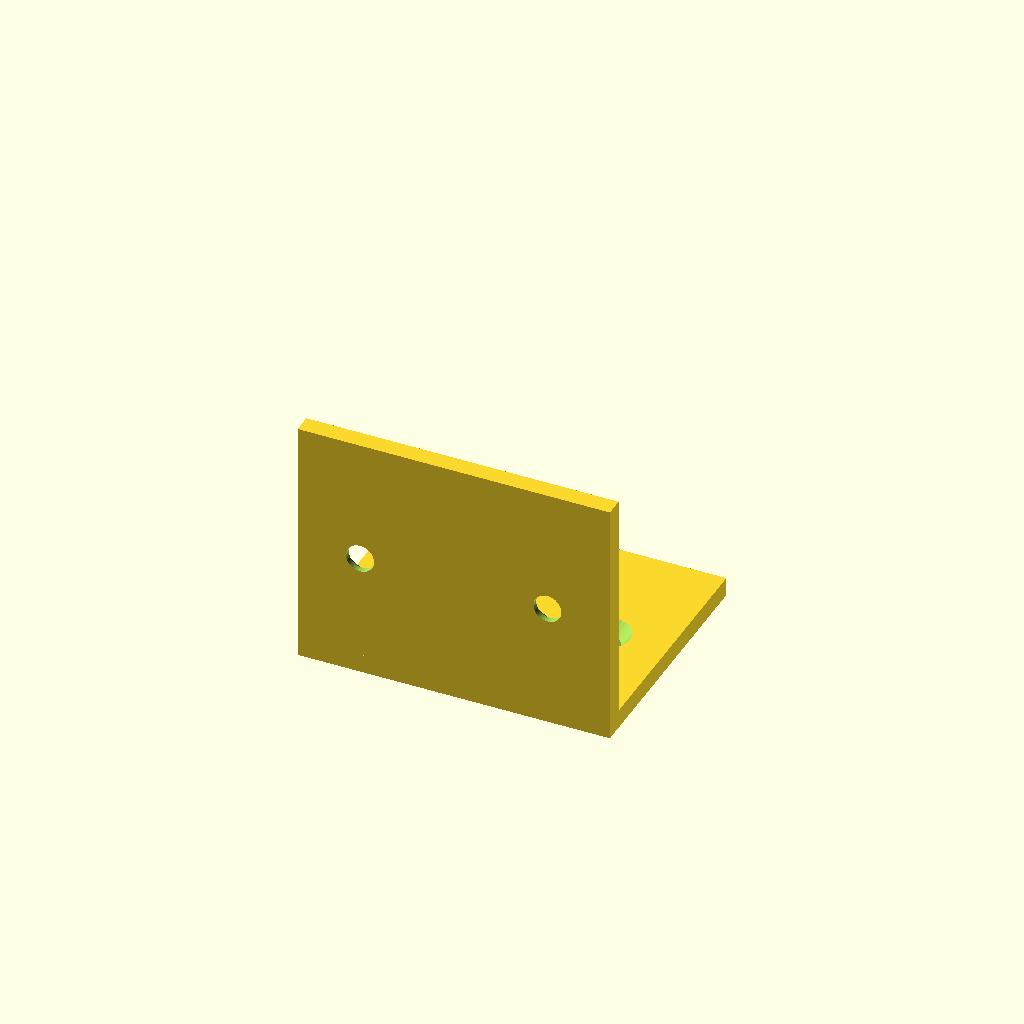
Cell 1: rendered with the file's own defaults.
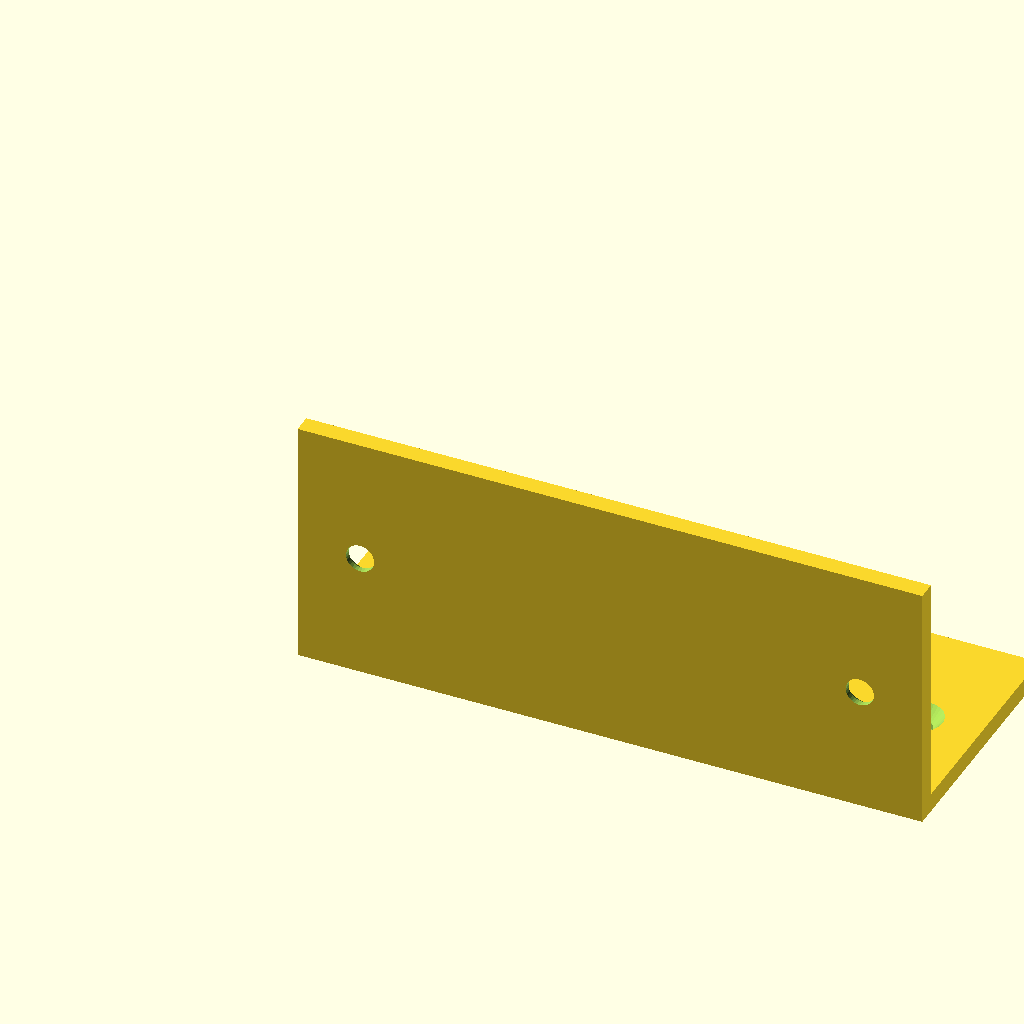
Cell 2: the same model with width = 100.
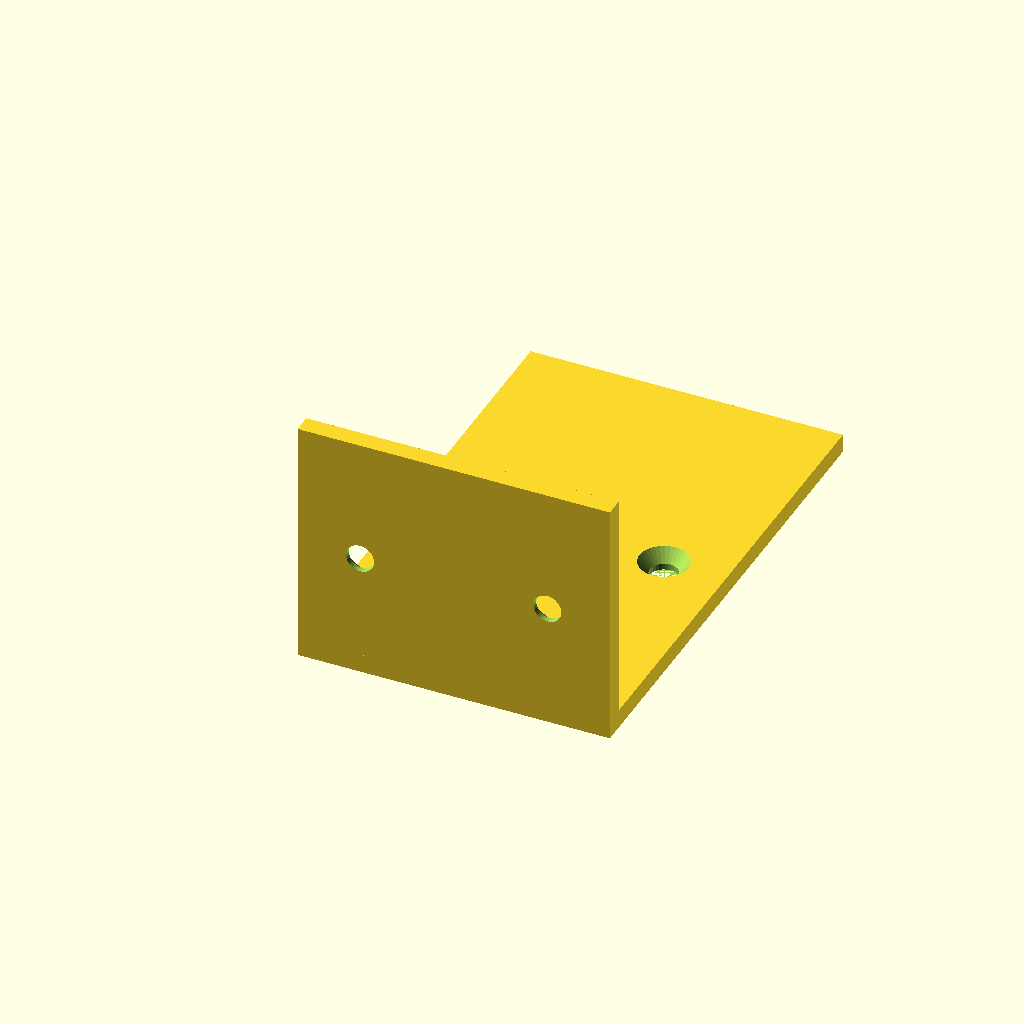
Cell 3 — depth set to 80, the other parameters unchanged.
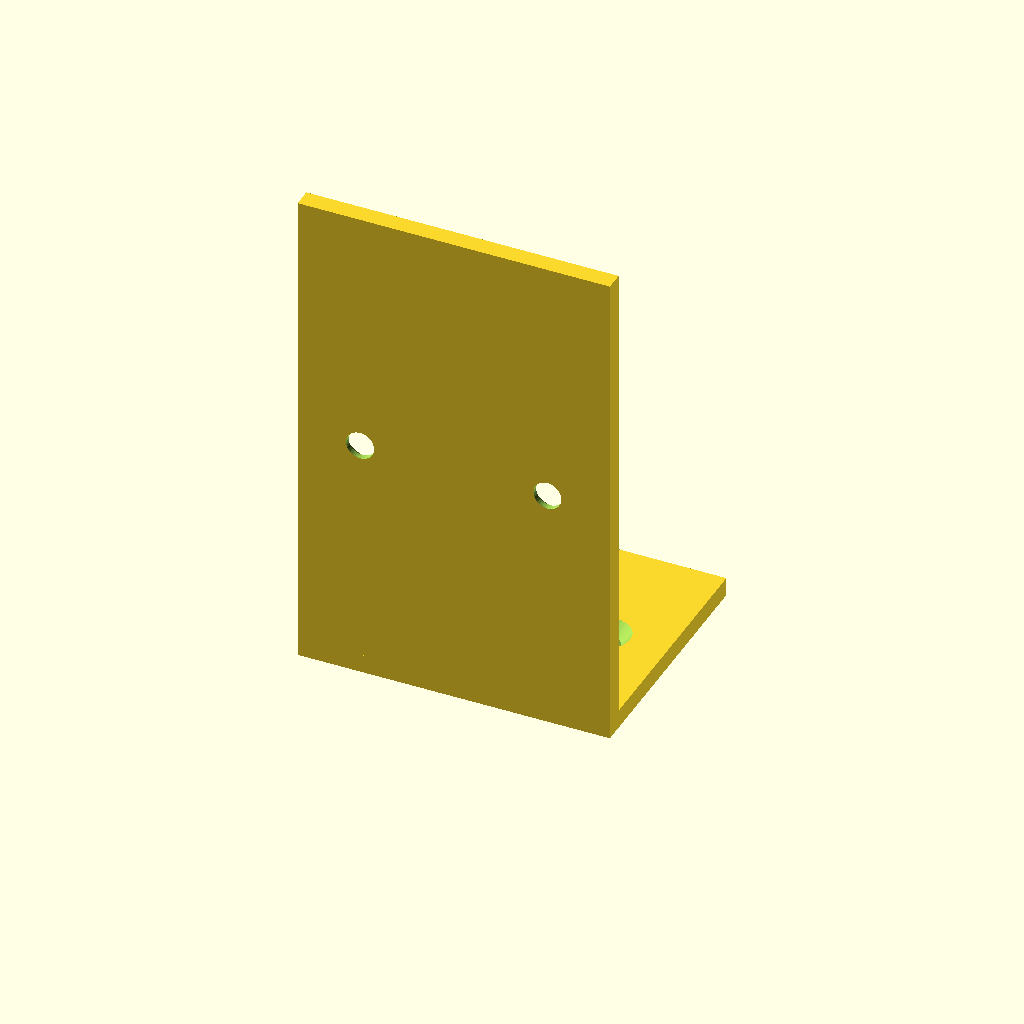
Cell 4 — height set to 80, the other parameters unchanged.
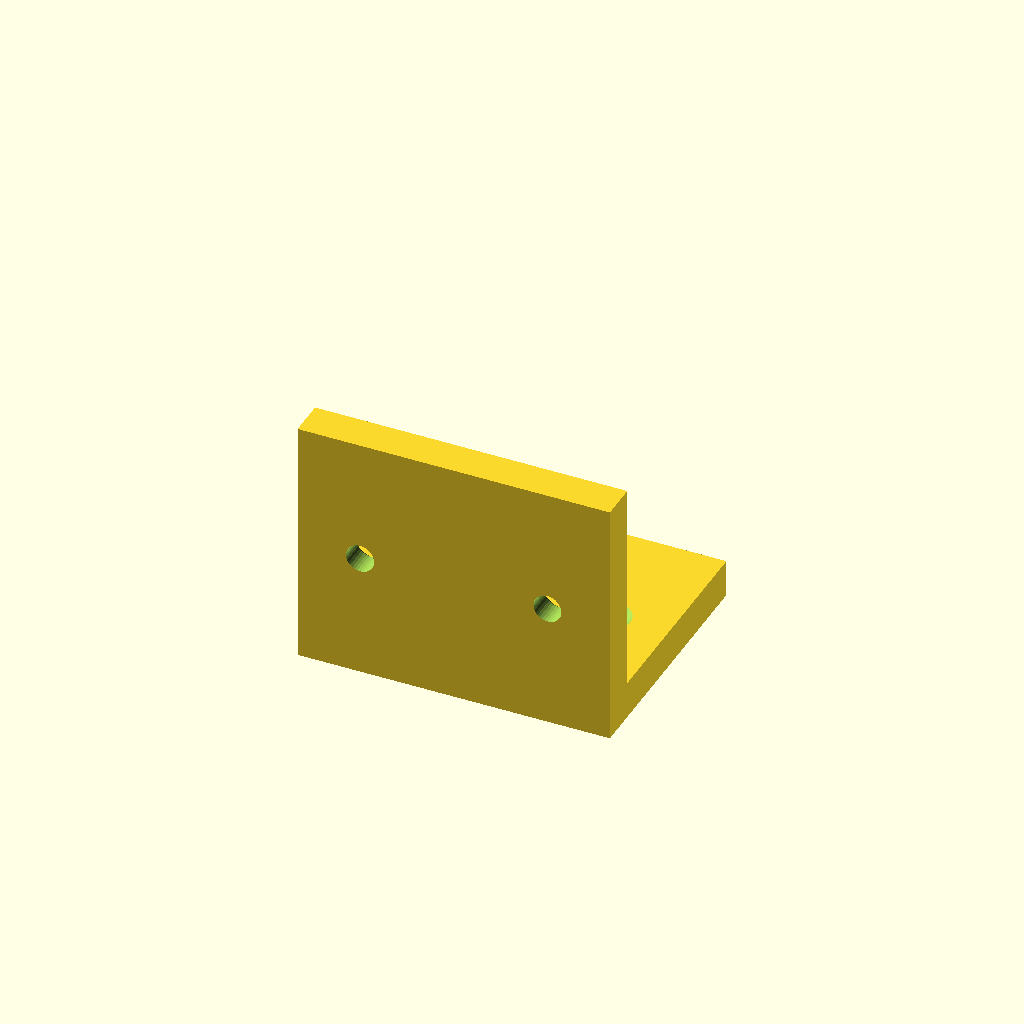
Cell 5: thickness = 6 (everything else at default).
All cells are drawn from one camera (rotation 55°, 0°, 25°, orthographic, colour scheme Cornfield), so only the parameter changes between them.
The OpenSCAD source (results/tier-2-l-bracket/bare_claude-opus-4-0-0c0ffa2c4228-2026-04-28T10-11-14-537Z/final.scad):
// L-bracket parameters
width = 50;
depth = 40;
height = 40;
thickness = 3;

// Countersunk hole parameters
hole_dia = 4.5;
countersink_dia = 8;
countersink_depth = 2;
hole_offset = 10;

// Main L-bracket
difference() {
    union() {
        // Horizontal flange
        cube([width, depth, thickness]);
        
        // Vertical flange
        cube([width, thickness, height]);
    }
    
    // Horizontal flange holes
    for (x = [hole_offset, width - hole_offset]) {
        translate([x, depth/2, 0]) {
            // Through hole
            cylinder(h = thickness + 0.1, d = hole_dia, $fn = 32);
            // Countersink
            translate([0, 0, thickness - countersink_depth])
                cylinder(h = countersink_depth + 0.1, d1 = hole_dia, d2 = countersink_dia, $fn = 32);
        }
    }
    
    // Vertical flange holes
    for (x = [hole_offset, width - hole_offset]) {
        translate([x, -0.05, height/2]) {
            rotate([-90, 0, 0]) {
                // Through hole
                cylinder(h = thickness + 0.1, d = hole_dia, $fn = 32);
                // Countersink
                translate([0, 0, thickness - countersink_depth])
                    cylinder(h = countersink_depth + 0.1, d1 = hole_dia, d2 = countersink_dia, $fn = 32);
            }
        }
    }
}
Customizer parameters (derived from the source; name, type, default, range or options):
width: number, default 50
depth: number, default 40
height: number, default 40
thickness: number, default 3
hole_dia: number, default 4.5
countersink_dia: number, default 8
countersink_depth: number, default 2
hole_offset: number, default 10
